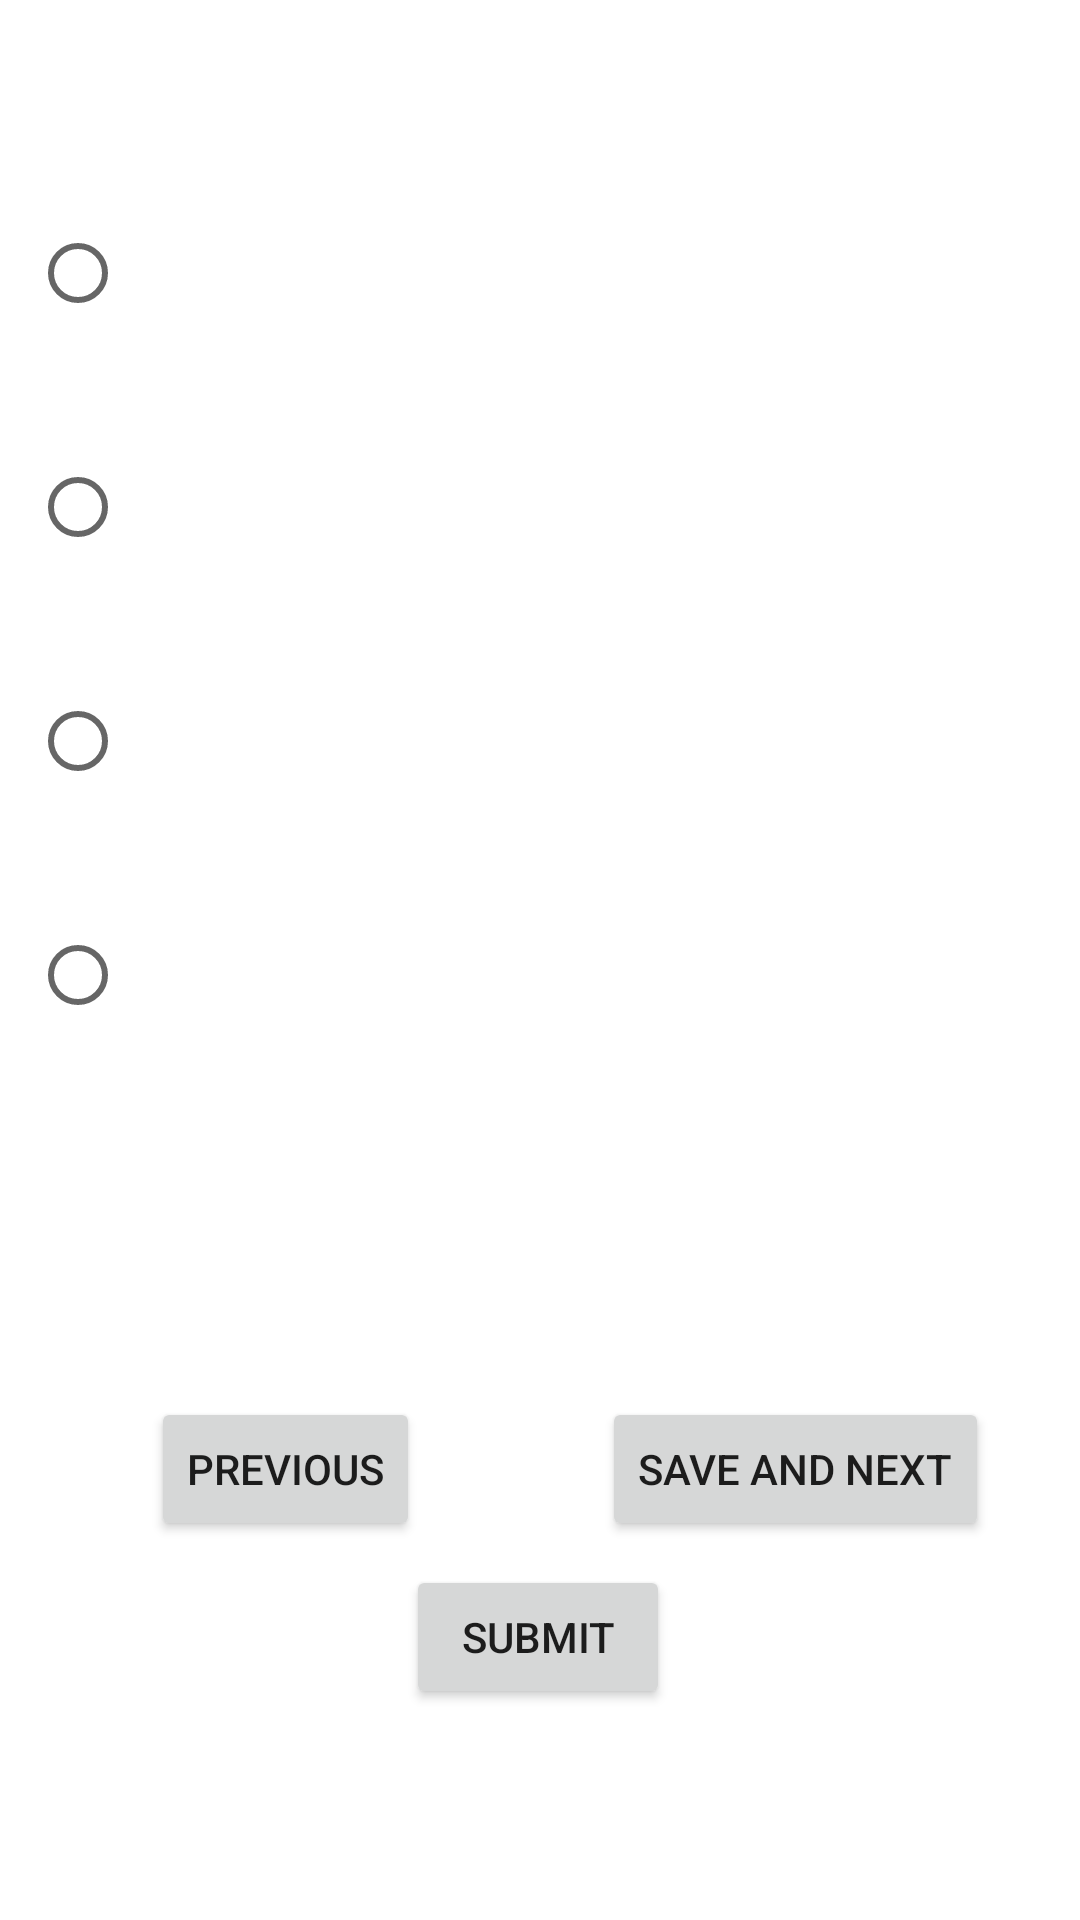

Here is an Android app screen rendered from its layout file. Give the layout XML and the strings, colors and styles it references.
<!-- AndroidManifest.xml: application theme Theme.SchoolQuizzer -->
<!-- res/layout/activity_exam.xml -->
<?xml version="1.0" encoding="utf-8"?>
<androidx.constraintlayout.widget.ConstraintLayout xmlns:android="http://schemas.android.com/apk/res/android"
    xmlns:app="http://schemas.android.com/apk/res-auto"
    xmlns:tools="http://schemas.android.com/tools"
    android:layout_width="match_parent"
    android:layout_height="match_parent"
    android:padding="10dp"
    tools:context=".activities.Exam">

    <TextView
        android:id="@+id/tv_question"
        android:layout_width="0dp"
        android:layout_height="wrap_content"
        android:textAlignment="center"
        android:textSize="20sp"
        app:layout_constraintEnd_toEndOf="parent"
        app:layout_constraintStart_toStartOf="parent"
        app:layout_constraintTop_toTopOf="parent"
        tools:text="Test Question" />

    <RadioGroup
        android:id="@+id/optionsGroup"
        android:layout_width="match_parent"
        android:layout_height="wrap_content"
        app:layout_constraintEnd_toEndOf="parent"
        app:layout_constraintStart_toStartOf="parent"
        app:layout_constraintTop_toBottomOf="@+id/tv_question">

        <RadioButton
            android:id="@+id/btn_optA"
            style="@style/radio_option"
            android:layout_width="wrap_content"
            android:layout_height="wrap_content"
            tools:text="Option A" />

        <RadioButton
            android:id="@+id/btn_optB"
            style="@style/radio_option"
            android:layout_width="wrap_content"
            android:layout_height="wrap_content"
            tools:text="Option B" />


        <RadioButton
            android:id="@+id/btn_optC"
            style="@style/radio_option"
            android:layout_width="wrap_content"
            android:layout_height="wrap_content"

            tools:text="Option C" />


        <RadioButton
            android:id="@+id/btn_optD"
            style="@style/radio_option"
            android:layout_width="wrap_content"
            android:layout_height="wrap_content"
            tools:text="Option D" />


    </RadioGroup>


    <Button
        android:id="@+id/btn_save_nxt"
        android:layout_width="wrap_content"
        android:layout_height="wrap_content"
        android:onClick="saveAndNext"
        android:text="@string/hint_save_and_next"
        app:layout_constraintBottom_toBottomOf="parent"
        app:layout_constraintEnd_toEndOf="parent"
        app:layout_constraintStart_toStartOf="@+id/guideline3"
        app:layout_constraintTop_toBottomOf="@+id/optionsGroup" />

    <Button
        android:id="@+id/btn_prev"
        android:layout_width="wrap_content"
        android:layout_height="wrap_content"
        android:onClick="previous"
        android:text="@string/hint_previous"
        app:layout_constraintBottom_toBottomOf="parent"
        app:layout_constraintEnd_toStartOf="@+id/guideline3"
        app:layout_constraintStart_toStartOf="parent"
        app:layout_constraintTop_toBottomOf="@+id/optionsGroup" />


    <Button
        android:id="@+id/btn_submit"
        android:layout_width="wrap_content"
        android:layout_height="wrap_content"
        android:layout_marginTop="8dp"
        android:onClick="submit"
        android:text="@string/hint_submit"
        app:layout_constraintEnd_toEndOf="parent"
        app:layout_constraintHorizontal_bias="0.498"
        app:layout_constraintStart_toStartOf="parent"
        app:layout_constraintTop_toBottomOf="@+id/btn_prev" />

    <androidx.constraintlayout.widget.Guideline
        android:id="@+id/guideline3"
        android:layout_width="wrap_content"
        android:layout_height="wrap_content"
        android:orientation="vertical"
        app:layout_constraintGuide_percent="0.5" />

</androidx.constraintlayout.widget.ConstraintLayout>
<!-- resources referenced by this layout -->
<resources>
  <string name="hint_previous">Previous</string>
  <string name="hint_save_and_next">Save and Next</string>
  <string name="hint_submit">Submit</string>
  <style name="radio_option" parent="Widget.AppCompat.CompoundButton.RadioButton">
          <item name="android:textSize">20sp</item>
          <item name="elevation">10dp</item>
          <item name="android:layout_marginTop">30dp</item>
  
      </style>
  <style name="Theme.SchoolQuizzer" parent="Theme.MaterialComponents.DayNight.DarkActionBar">
          
          <item name="colorPrimary">@color/purple_500</item>
          <item name="colorPrimaryVariant">@color/purple_700</item>
          <item name="colorOnPrimary">@color/white</item>
          
          <item name="colorSecondary">@color/teal_200</item>
          <item name="colorSecondaryVariant">@color/teal_700</item>
          <item name="colorOnSecondary">@color/black</item>
          
          <item name="android:statusBarColor" tools:targetApi="l">?attr/colorPrimaryVariant</item>
          
      </style>
  <color name="purple_500">#FF6200EE</color>
  <color name="purple_700">#FF3700B3</color>
  <color name="white">#FFFFFFFF</color>
  <color name="teal_200">#FF03DAC5</color>
  <color name="teal_700">#FF018786</color>
  <color name="black">#FF000000</color>
</resources>
